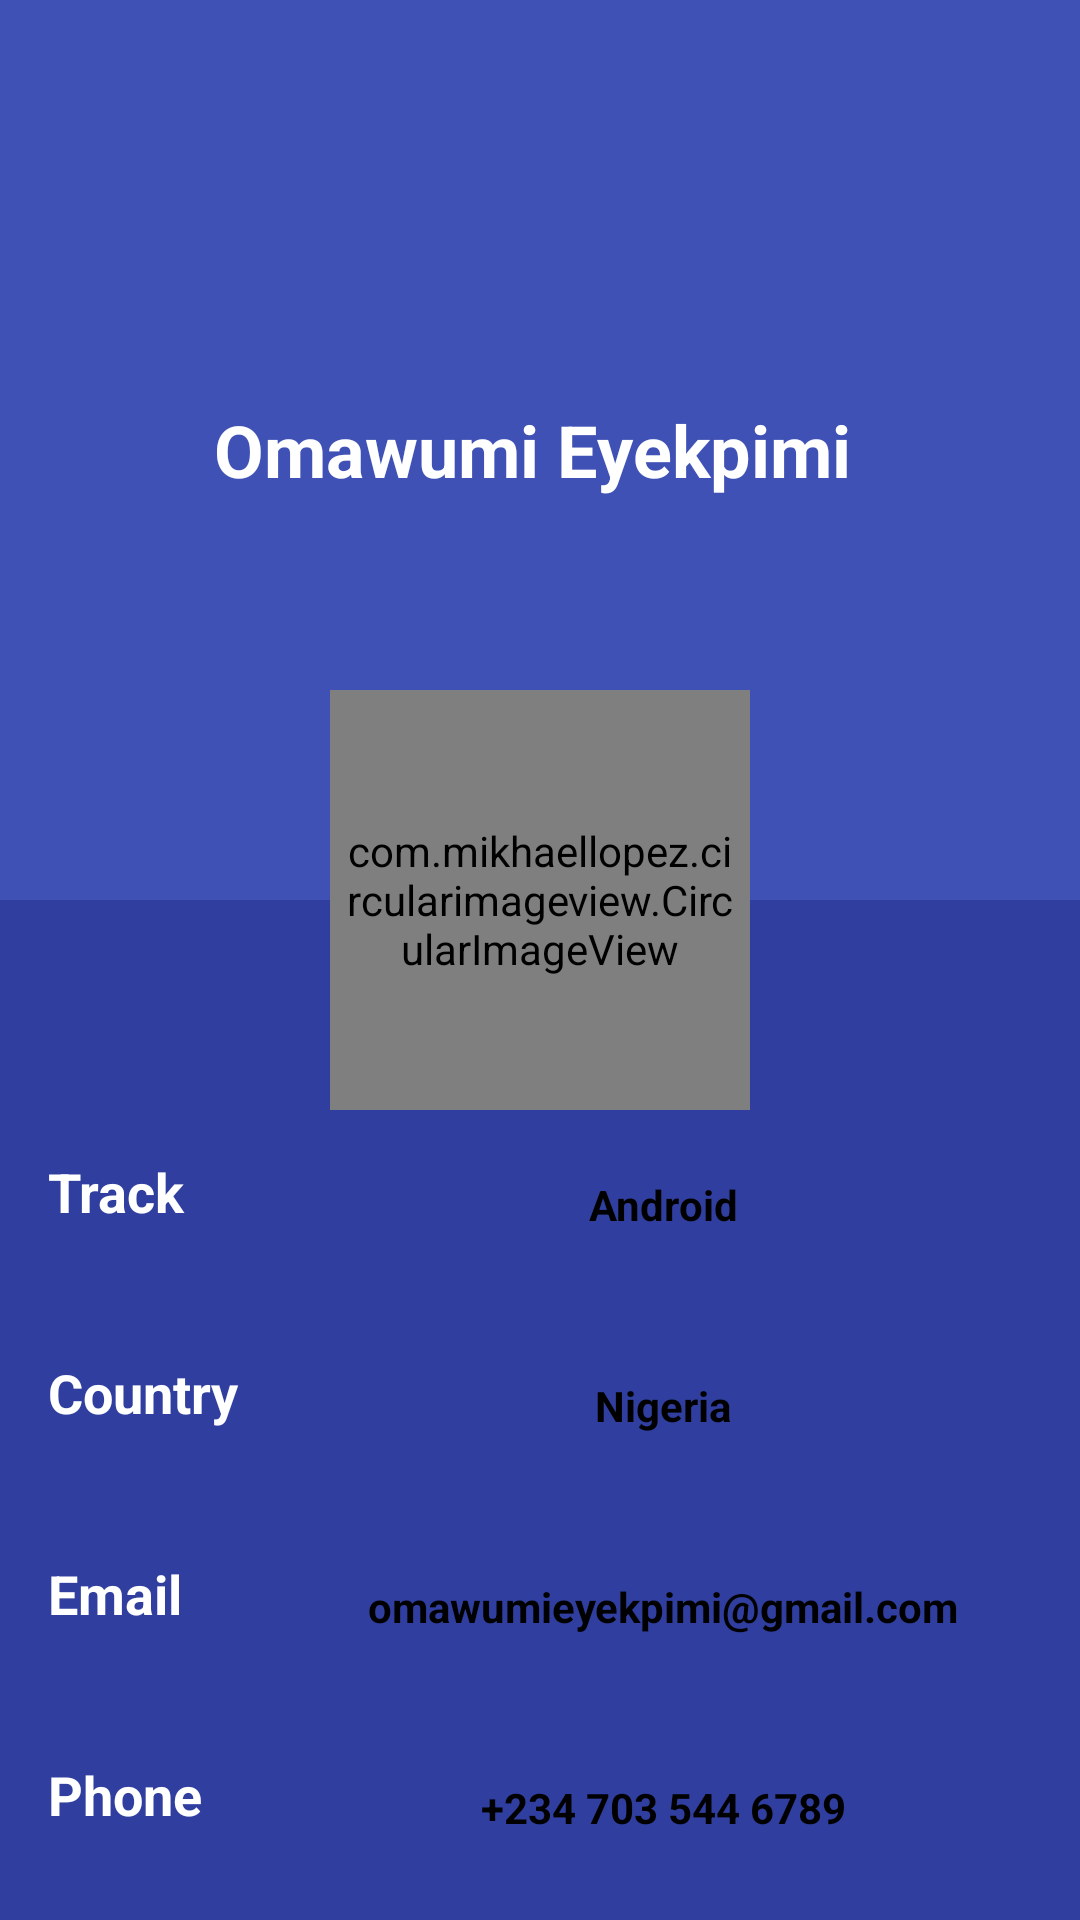

Produce the Android XML layout that renders to this screen, including the resource entries it uses.
<!-- AndroidManifest.xml: application theme AppTheme -->
<!-- res/layout/activity_profile.xml -->
<?xml version="1.0" encoding="utf-8"?>
<android.support.design.widget.CoordinatorLayout xmlns:android="http://schemas.android.com/apk/res/android"
    xmlns:app="http://schemas.android.com/apk/res-auto"
    xmlns:tools="http://schemas.android.com/tools"
    android:layout_width="match_parent"
    android:layout_height="match_parent"
    android:background="@color/colorPrimaryDark"
    android:fitsSystemWindows="true"
    tools:context=".ProfileActivity">

    <android.support.design.widget.AppBarLayout
        android:id="@+id/appbar3"
        android:layout_width="match_parent"
        android:layout_height="@dimen/detail_backdrop_height"
        android:fitsSystemWindows="true"
        android:theme="@style/ThemeOverlay.AppCompat.Dark.ActionBar">

    <android.support.design.widget.CollapsingToolbarLayout
        android:id="@+id/collapsing_toolbar"
        android:layout_width="match_parent"
        android:layout_height="match_parent"
        android:fitsSystemWindows="true"
        app:contentScrim="?attr/colorPrimary"
        app:expandedTitleMarginEnd="64dp"
        app:expandedTitleMarginStart="48dp"
        app:layout_scrollFlags="scroll|exitUntilCollapsed">

    <ImageView
        android:id="@+id/backdrop"
        android:layout_width="match_parent"
        android:layout_height="match_parent"
        android:contentDescription="@null"
        android:fitsSystemWindows="true"
        android:scaleType="centerCrop"
        android:src="@drawable/workspacebackground"
        app:layout_collapseMode="parallax" />

        <LinearLayout
            android:layout_width="match_parent"
            android:layout_height="wrap_content"
            android:layout_gravity="center"
            android:layout_margin="8dp"
            android:layout_marginLeft="16dp"
            android:layout_marginStart="16dp"
            android:gravity="center"
            android:orientation="horizontal">

            <android.support.v7.widget.AppCompatTextView
                android:id="@+id/first_name_text_view1"
                android:layout_width="wrap_content"
                android:layout_height="match_parent"
                android:layout_marginEnd="5dp"
                android:layout_marginRight="5dp"
                android:gravity="center"
                android:textAppearance="@style/Base.TextAppearance.AppCompat.Headline"
                android:textColor="@android:color/white"
                android:textStyle="bold"
                android:text="Omawumi Eyekpimi" />
        </LinearLayout>


        <android.support.v7.widget.Toolbar
            android:id="@+id/toolbar3"
            android:layout_width="match_parent"
            android:layout_height="?attr/actionBarSize"
            app:layout_collapseMode="pin"
            app:popupTheme="@style/ThemeOverlay.AppCompat.Light" />
    </android.support.design.widget.CollapsingToolbarLayout>

    </android.support.design.widget.AppBarLayout>

    <android.support.v4.widget.NestedScrollView
        android:layout_width="match_parent"
        android:layout_height="wrap_content"
        app:layout_behavior="@string/appbar_scrolling_view_behavior">

        <include
            layout="@layout/profile_content" />

    </android.support.v4.widget.NestedScrollView>

    <com.mikhaellopez.circularimageview.CircularImageView
        android:id="@+id/avatar"
        android:layout_width="@dimen/large_avatar_size"
        android:layout_height="@dimen/large_avatar_size"
        android:layout_margin="@dimen/large_avatar_margin"
        android:padding="@dimen/avatar_padding"
        android:src="@drawable/avatar"
        app:civ_border_width="10dp"
        app:civ_shadow="true"
        app:civ_border_color="@android:color/white"
        app:elevation="15dp"
        app:layout_anchor="@id/appbar3"
        app:layout_anchorGravity="bottom|center_horizontal" />


</android.support.design.widget.CoordinatorLayout>
<!-- res/layout/profile_content.xml (included above) -->
<?xml version="1.0" encoding="utf-8"?>
<LinearLayout xmlns:android="http://schemas.android.com/apk/res/android"
    android:layout_width="match_parent"
    android:layout_height="match_parent"
    android:orientation="vertical"
    android:background="@color/colorPrimaryDark"
    android:paddingTop="60dp">

    <LinearLayout
        android:layout_width="match_parent"
        android:layout_height="wrap_content"
        android:orientation="horizontal"
        android:layout_marginLeft="16dp"
        android:layout_marginStart="16dp"
        android:layout_marginRight="16dp"
        android:layout_marginEnd="16dp">
        <android.support.v7.widget.AppCompatTextView
            style="@style/CategoryStyle"
            android:text="@string/track"/>
        <LinearLayout
            android:layout_width="0dp"
            android:layout_height="wrap_content"
            android:layout_weight="3"
            android:orientation="vertical">
            <android.support.v7.widget.AppCompatTextView
                style="@style/TextView"
                android:text="@string/code"/>
        </LinearLayout>
    </LinearLayout>


    <LinearLayout
        android:layout_width="match_parent"
        android:layout_height="wrap_content"
        android:orientation="horizontal"
        android:layout_marginLeft="16dp"
        android:layout_marginStart="16dp"
        android:layout_marginRight="16dp"
        android:layout_marginEnd="16dp">
        <android.support.v7.widget.AppCompatTextView
            style="@style/CategoryStyle"
            android:text="@string/country"/>
        <LinearLayout
            android:layout_width="0dp"
            android:layout_height="wrap_content"
            android:layout_weight="3"
            android:orientation="vertical">
            <android.support.v7.widget.AppCompatTextView
                style="@style/TextView"
                android:text="@string/location"/>
        </LinearLayout>
    </LinearLayout>


    <LinearLayout
        android:layout_width="match_parent"
        android:layout_height="wrap_content"
        android:orientation="horizontal"
        android:layout_marginLeft="16dp"
        android:layout_marginStart="16dp"
        android:layout_marginRight="16dp"
        android:layout_marginEnd="16dp">
        <android.support.v7.widget.AppCompatTextView
            style="@style/CategoryStyle"
            android:text="@string/email"/>
        <LinearLayout
            android:layout_width="0dp"
            android:layout_height="wrap_content"
            android:layout_weight="3"
            android:orientation="vertical">
            <android.support.v7.widget.AppCompatTextView
                style="@style/TextView"
                android:text="@string/emailacct"/>
        </LinearLayout>
    </LinearLayout>


    <LinearLayout
        android:layout_width="match_parent"
        android:layout_height="wrap_content"
        android:orientation="horizontal"
        android:layout_marginLeft="16dp"
        android:layout_marginStart="16dp"
        android:layout_marginRight="16dp"
        android:layout_marginEnd="16dp">
        <android.support.v7.widget.AppCompatTextView
            style="@style/CategoryStyle"
            android:text="@string/phone"/>
        <LinearLayout
            android:layout_width="0dp"
            android:layout_height="wrap_content"
            android:layout_weight="3"
            android:orientation="vertical">
            <android.support.v7.widget.AppCompatTextView
                style="@style/TextView"
                android:text="@string/phoneno"/>
        </LinearLayout>
    </LinearLayout>


    <LinearLayout
        android:layout_width="match_parent"
        android:layout_height="wrap_content"
        android:orientation="horizontal"
        android:layout_marginLeft="16dp"
        android:layout_marginStart="16dp"
        android:layout_marginRight="16dp"
        android:layout_marginEnd="16dp"
        android:layout_marginBottom="16dp">
        <android.support.v7.widget.AppCompatTextView
            style="@style/CategoryStyle"
            android:text="@string/slack"/>
        <LinearLayout
            android:layout_width="0dp"
            android:layout_height="wrap_content"
            android:layout_weight="3"
            android:orientation="vertical">
            <android.support.v7.widget.AppCompatTextView
                style="@style/TextView"
                android:text="@string/slackname"/>
        </LinearLayout>
    </LinearLayout>

</LinearLayout>
<!-- resources referenced by this layout -->
<resources>
  <color name="colorPrimaryDark">#303F9F</color>
  <dimen name="avatar_padding">4dp</dimen>
  <dimen name="detail_backdrop_height">300dp</dimen>
  <dimen name="large_avatar_margin">16dp</dimen>
  <dimen name="large_avatar_size">140dp</dimen>
  <!-- drawable avatar: jpg bitmap (drawable, 26244 bytes) -->
  <string name="code">Android</string>
  <string name="country">Country</string>
  <string name="email">Email</string>
  <string name="emailacct">omawumieyekpimi@gmail.com</string>
  <string name="location">Nigeria</string>
  <string name="phone">Phone</string>
  <string name="phoneno">+234 703 544 6789</string>
  <string name="slack">Slack Username</string>
  <string name="slackname">\@LeBelleAmi</string>
  <string name="track">Track</string>
  <style name="CategoryStyle">
              <item name="android:layout_height">wrap_content</item>
              <item name="android:layout_width">0dp</item>
              <item name="android:layout_weight">1</item>
              <item name="android:paddingTop">25dp</item>
              <item name="android:textColor">@android:color/white</item>
              <item name="android:textStyle">bold</item>
              <item name="android:textAppearance">?android:textAppearanceMedium</item>
          </style>
  <style name="TextView">
              <item name="android:layout_height">match_parent</item>
              <item name="android:layout_width">match_parent</item>
              <item name="android:textStyle">bold</item>
              <item name="android:background">@drawable/state</item>
              <item name="android:textColor">@android:color/black</item>
              <item name="android:padding">@dimen/text_padding</item>
              <item name="android:layout_marginTop">16dp</item>
              <item name="android:gravity">center</item>
          </style>
  <style name="AppTheme" parent="Theme.AppCompat.Light.NoActionBar">
          
          <item name="colorPrimary">@color/colorPrimary</item>
          <item name="colorPrimaryDark">@color/colorPrimaryDark</item>
          <item name="colorAccent">@color/colorAccent</item>
      </style>
  <!-- drawable state (drawable) -->
  <?xml version="1.0" encoding="utf-8"?>
  <selector xmlns:android="http://schemas.android.com/apk/res/android">
      <item android:state_selected="true">
          <layer-list >
              <item
                  android:bottom="1dp"
                  android:left="-2dp"
                  android:right="-2dp"
                  android:top="-2dp">
                  <shape android:shape="rectangle" >
                      <stroke
                          android:width="1dp"
                          android:color="@android:color/white" />
                  </shape>
              </item>
  
          </layer-list>
      </item>
      <item android:state_focused="true">
          <layer-list >
              <item
                  android:bottom="1dp"
                  android:left="-2dp"
                  android:right="-2dp"
                  android:top="-2dp">
                  <shape android:shape="rectangle" >
                      <stroke
                          android:width="1dp"
                          android:color="@android:color/white" />
                  </shape>
              </item>
  
          </layer-list>
      </item>
      <item android:drawable="@drawable/circle"/>
  </selector>
  <dimen name="text_padding">16dp</dimen>
  <color name="colorPrimary">#3F51B5</color>
  <color name="colorAccent">#FF4081</color>
</resources>
